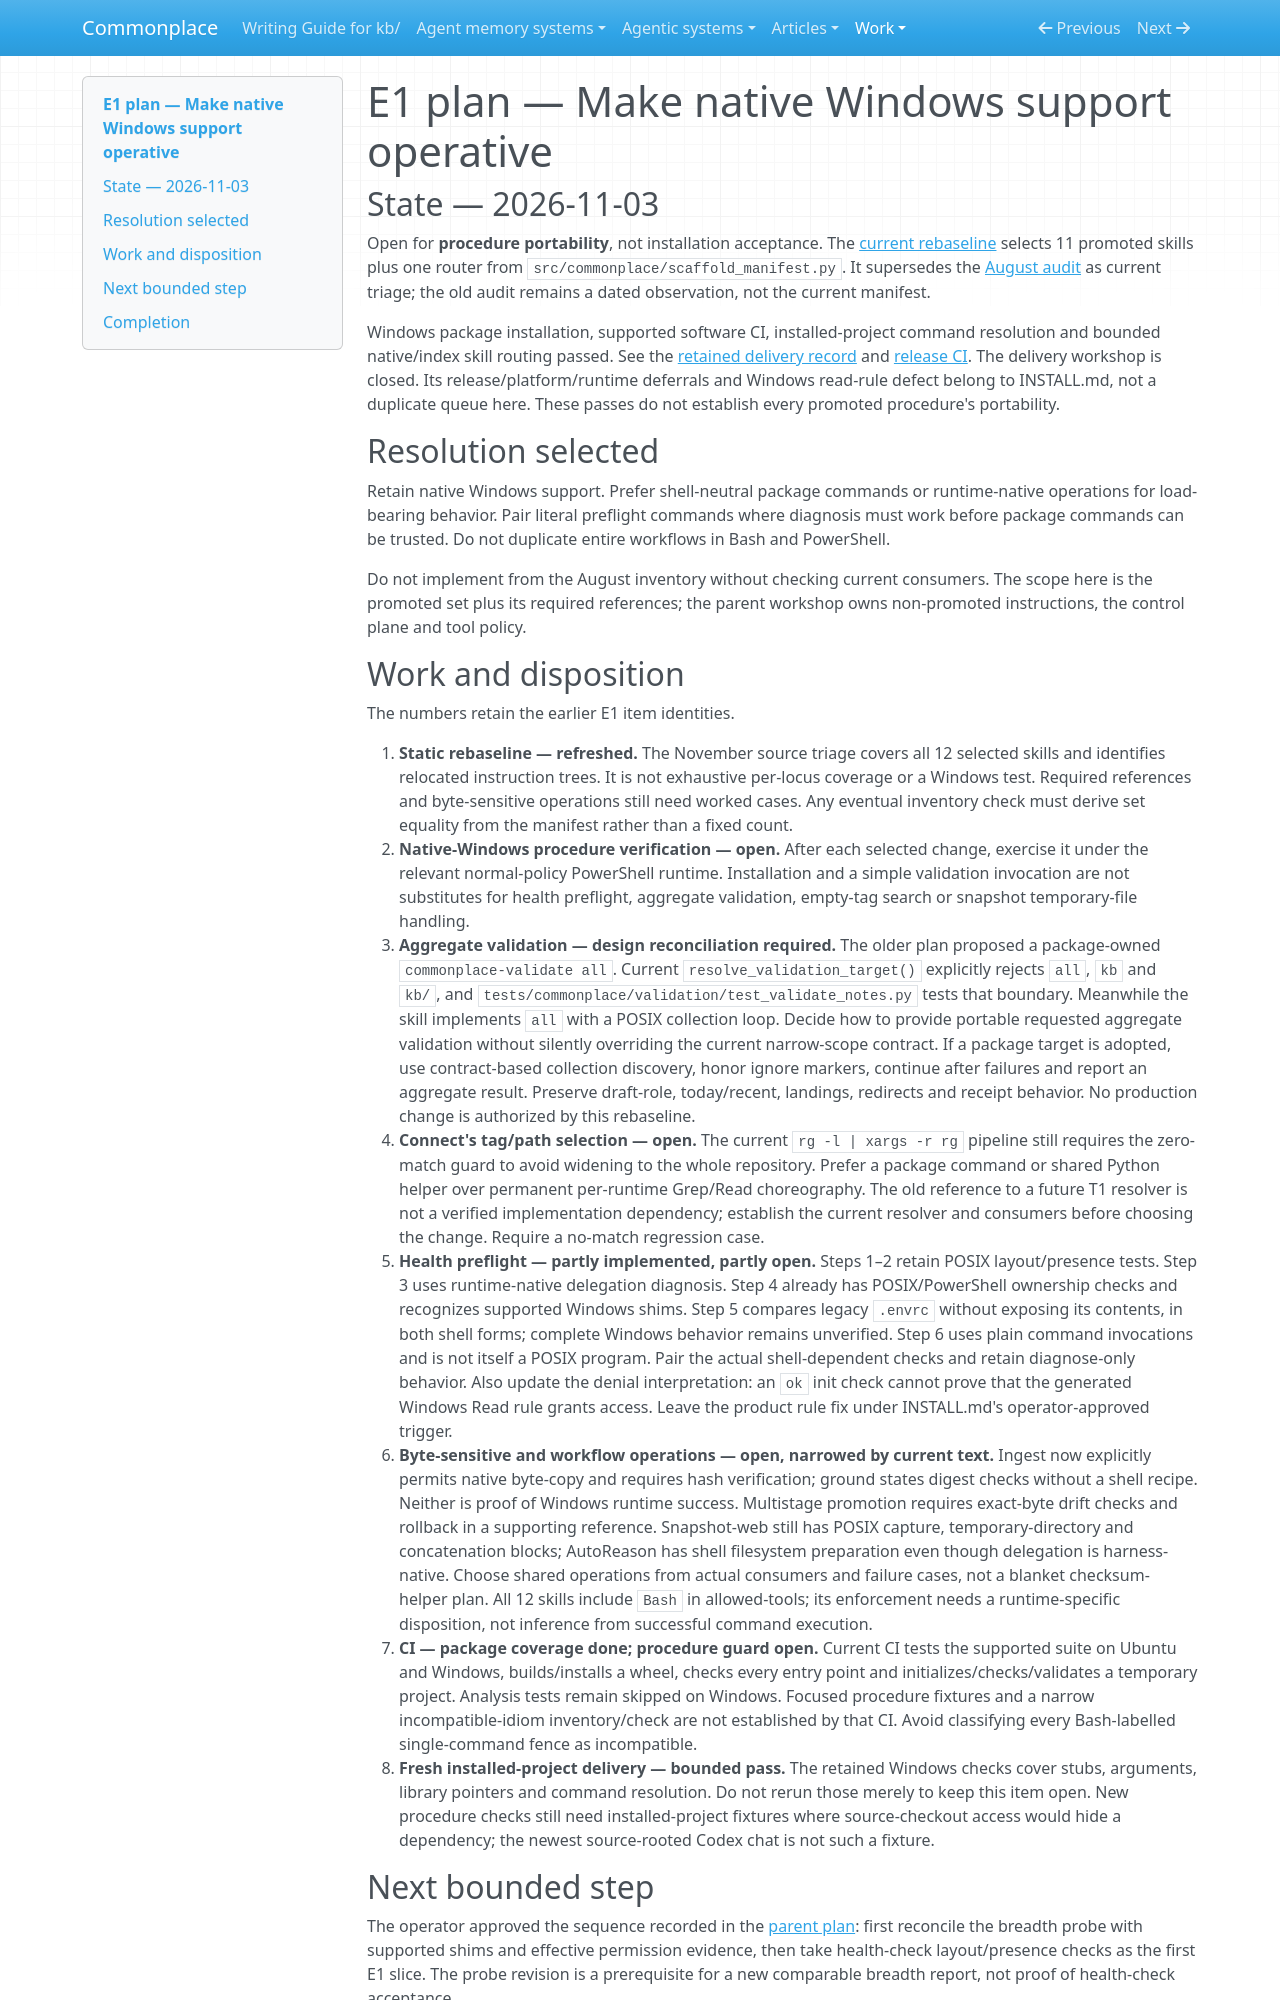

repository: zby/commonplace · page: work/execution-channel-compatibility/e1-windows-execution/index.html · generator: mkdocs

# E1 plan — Make native Windows support operative

## State — 2026-11-03

Open for **procedure portability**, not installation acceptance. The
[current rebaseline](./rebaseline-2026-11-03.md) selects 11 promoted skills plus
one router from `src/commonplace/scaffold_manifest.py`. It supersedes the
[August audit](./e1-promoted-skill-rebaseline-2026-08-27.md) as current triage;
the old audit remains a dated observation, not the current manifest.

Windows package installation, supported software CI, installed-project command
resolution and bounded native/index skill routing passed. See the
[retained delivery record](../../reports/retained/framework-delivery-acceptance-2026-11-03.md)
and [release CI](https://github.com/zby/commonplace/actions/runs/41342248088).
The delivery workshop is closed. Its release/platform/runtime deferrals and
Windows read-rule defect belong to INSTALL.md, not a duplicate queue here.
These passes do not establish every promoted procedure's portability.

## Resolution selected

Retain native Windows support. Prefer shell-neutral package commands or
runtime-native operations for load-bearing behavior. Pair literal preflight
commands where diagnosis must work before package commands can be trusted.
Do not duplicate entire workflows in Bash and PowerShell.

Do not implement from the August inventory without checking current consumers.
The scope here is the promoted set plus its required references; the parent
workshop owns non-promoted instructions, the control plane and tool policy.

## Work and disposition

The numbers retain the earlier E1 item identities.

1. **Static rebaseline — refreshed.** The November source triage covers all
   12 selected skills and identifies relocated instruction trees. It is not
   exhaustive per-locus coverage or a Windows test. Required references and
   byte-sensitive operations still need worked cases. Any eventual inventory
   check must derive set equality from the manifest rather than a fixed count.
2. **Native-Windows procedure verification — open.** After each selected change,
   exercise it under the relevant normal-policy PowerShell runtime. Installation
   and a simple validation invocation are not substitutes for health preflight,
   aggregate validation, empty-tag search or snapshot temporary-file handling.
3. **Aggregate validation — design reconciliation required.** The older plan
   proposed a package-owned `commonplace-validate all`. Current
   `resolve_validation_target()` explicitly rejects `all`, `kb` and `kb/`, and
   `tests/commonplace/validation/test_validate_notes.py` tests that boundary.
   Meanwhile the skill implements `all` with a POSIX collection loop. Decide
   how to provide portable requested aggregate validation without silently
   overriding the current narrow-scope contract. If a package target is adopted,
   use contract-based collection discovery, honor ignore markers, continue after
   failures and report an aggregate result. Preserve draft-role, today/recent,
   landings, redirects and receipt behavior. No production change is authorized
   by this rebaseline.
4. **Connect's tag/path selection — open.** The current `rg -l | xargs -r rg`
   pipeline still requires the zero-match guard to avoid widening to the whole
   repository. Prefer a package command or shared Python helper over permanent
   per-runtime Grep/Read choreography. The old reference to a future T1 resolver
   is not a verified implementation dependency; establish the current resolver
   and consumers before choosing the change. Require a no-match regression case.
5. **Health preflight — partly implemented, partly open.** Steps 1–2 retain
   POSIX layout/presence tests. Step 3 uses runtime-native delegation diagnosis.
   Step 4 already has POSIX/PowerShell ownership checks and recognizes supported
   Windows shims. Step 5 compares legacy `.envrc` without exposing its contents,
   in both shell forms; complete Windows behavior remains unverified. Step 6
   uses plain command invocations and is not itself a POSIX program. Pair the
   actual shell-dependent checks and retain diagnose-only behavior. Also update
   the denial interpretation: an `ok` init check cannot prove that the generated
   Windows Read rule grants access. Leave the product rule fix under INSTALL.md's
   operator-approved trigger.
6. **Byte-sensitive and workflow operations — open, narrowed by current text.**
   Ingest now explicitly permits native byte-copy and requires hash verification;
   ground states digest checks without a shell recipe. Neither is proof of
   Windows runtime success. Multistage promotion requires exact-byte drift checks
   and rollback in a supporting reference. Snapshot-web still has POSIX capture,
   temporary-directory and concatenation blocks; AutoReason has shell filesystem
   preparation even though delegation is harness-native. Choose shared operations
   from actual consumers and failure cases, not a blanket checksum-helper plan.
   All 12 skills include `Bash` in allowed-tools; its enforcement needs a
   runtime-specific disposition, not inference from successful command execution.
7. **CI — package coverage done; procedure guard open.** Current CI tests the
   supported suite on Ubuntu and Windows, builds/installs a wheel, checks every
   entry point and initializes/checks/validates a temporary project. Analysis
   tests remain skipped on Windows. Focused procedure fixtures and a narrow
   incompatible-idiom inventory/check are not established by that CI. Avoid
   classifying every Bash-labelled single-command fence as incompatible.
8. **Fresh installed-project delivery — bounded pass.** The retained Windows
   checks cover stubs, arguments, library pointers and command resolution.
   Do not rerun those merely to keep this item open. New procedure checks still
   need installed-project fixtures where source-checkout access would hide a
   dependency; the newest source-rooted Codex chat is not such a fixture.
